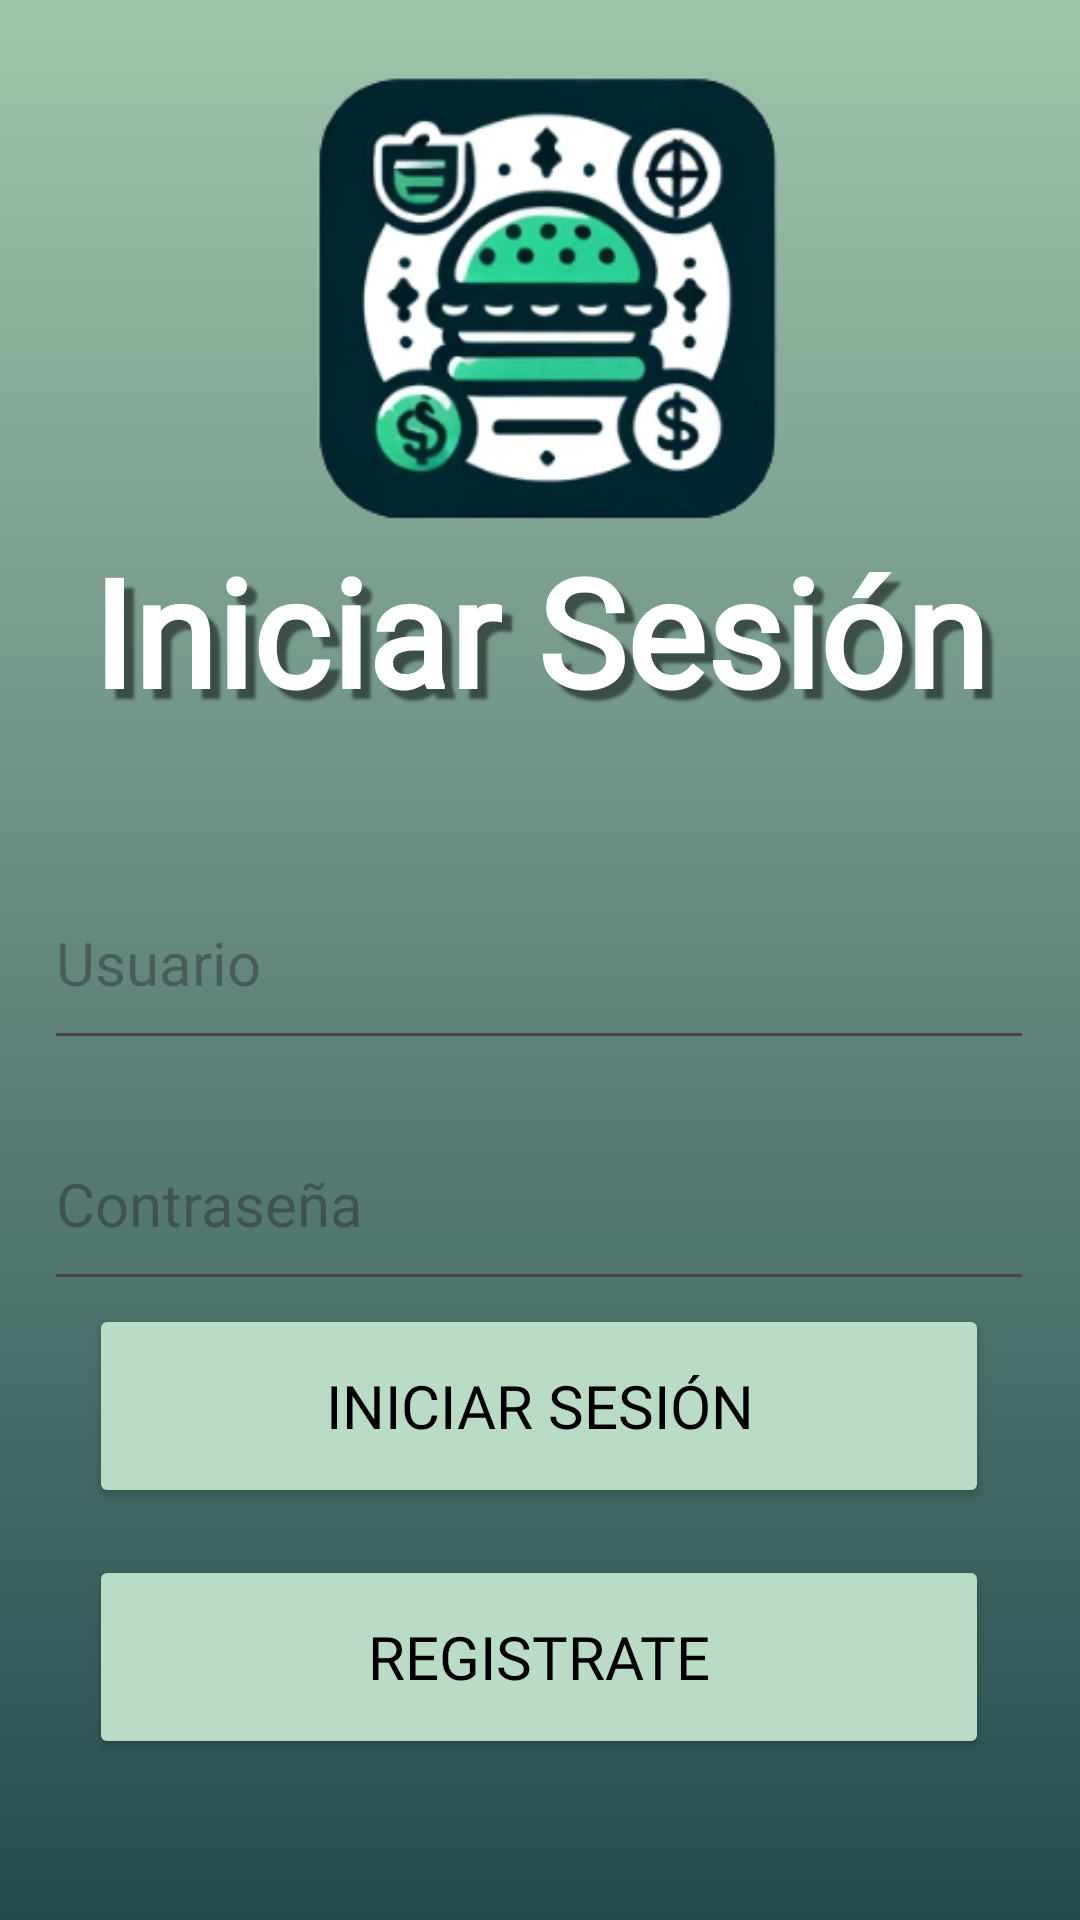

Reconstruct the res/layout file that produces this screen, plus the resources it refers to.
<!-- AndroidManifest.xml: application theme Theme.Feed2Budget -->
<!-- res/layout/activity_login.xml -->
<?xml version="1.0" encoding="utf-8"?>
<androidx.constraintlayout.widget.ConstraintLayout xmlns:android="http://schemas.android.com/apk/res/android"
    xmlns:app="http://schemas.android.com/apk/res-auto"
    xmlns:tools="http://schemas.android.com/tools"
    android:id="@+id/main"
    android:layout_width="match_parent"
    android:layout_height="match_parent"
    tools:context=".Login"
    android:background="@drawable/gradient"
    >

    <Button
        android:id="@+id/loginButton"
        android:layout_width="300dp"
        android:layout_height="68dp"
        android:backgroundTint="@color/button_login"
        android:fontFamily="@font/open_sans_extrabold"
        android:text="@string/iniciar_sesi_n"
        android:textColor="@color/black"
        android:textSize="20sp"
        app:layout_constraintBottom_toBottomOf="parent"
        app:layout_constraintEnd_toEndOf="parent"
        app:layout_constraintHorizontal_bias="0.495"
        app:layout_constraintStart_toStartOf="parent"
        app:layout_constraintTop_toTopOf="parent"
        app:layout_constraintVertical_bias="0.76" />

    <TextView
        android:id="@+id/title"
        android:layout_width="348dp"
        android:layout_height="72dp"
        android:fontFamily="@font/open_sans_extrabold"
        android:shadowColor="@color/text_shadow"
        android:shadowDx="10"
        android:shadowDy="10"
        android:shadowRadius="2"
        android:text="@string/iniciar_sesi_n"
        android:textColor="@color/white"
        android:textSize="50sp"
        android:textStyle="bold"
        android:textAlignment="center"
        app:layout_constraintBottom_toBottomOf="parent"
        app:layout_constraintEnd_toEndOf="parent"
        app:layout_constraintHorizontal_bias="0.492"
        app:layout_constraintStart_toStartOf="parent"
        app:layout_constraintTop_toTopOf="parent"
        app:layout_constraintVertical_bias="0.311" />

    <ImageView
        android:id="@+id/logo"
        android:layout_width="168dp"
        android:layout_height="167dp"
        android:contentDescription="@string/app_logo"
        app:layout_constraintBottom_toBottomOf="parent"
        app:layout_constraintEnd_toEndOf="parent"
        app:layout_constraintHorizontal_bias="0.497"
        app:layout_constraintStart_toStartOf="parent"
        app:layout_constraintTop_toTopOf="parent"
        app:layout_constraintVertical_bias="0.028"
        app:srcCompat="@drawable/logo" />

    <EditText
        android:id="@+id/userText"
        android:layout_width="330dp"
        android:layout_height="68dp"
        android:drawableStart="@drawable/user"
        android:drawablePadding="20dp"
        android:ems="10"
        android:fontFamily="@font/open_sans_semibold"
        android:hint="@string/usuario"
        android:inputType="text"
        android:textColor="@color/white"
        android:textSize="20sp"
        app:layout_constraintBottom_toBottomOf="parent"
        app:layout_constraintEnd_toEndOf="parent"
        app:layout_constraintHorizontal_bias="0.493"
        app:layout_constraintStart_toStartOf="parent"
        app:layout_constraintTop_toTopOf="parent"
        app:layout_constraintVertical_bias="0.499"
        android:autofillHints="" />

    <EditText
        android:id="@+id/passwordText"
        android:layout_width="330dp"
        android:layout_height="68dp"
        android:drawableStart="@drawable/password"
        android:drawablePadding="20dp"
        android:ems="10"
        android:fontFamily="@font/open_sans_semibold"
        android:hint="@string/contrase_a"
        android:inputType="textPassword"
        android:textColor="@color/white"
        android:textSize="20sp"
        app:layout_constraintBottom_toBottomOf="parent"
        app:layout_constraintEnd_toEndOf="parent"
        app:layout_constraintHorizontal_bias="0.493"
        app:layout_constraintStart_toStartOf="parent"
        app:layout_constraintTop_toTopOf="parent"
        app:layout_constraintVertical_bias="0.639"
        android:autofillHints="" />

    <TextView
        android:id="@+id/errorMessage"
        android:layout_width="wrap_content"
        android:layout_height="wrap_content"
        android:fontFamily="@font/open_sans_extrabold"
        android:text=""
        android:textAlignment="center"
        android:textColor="@color/red"
        android:textSize="30sp"
        app:layout_constraintBottom_toBottomOf="parent"
        app:layout_constraintEnd_toEndOf="parent"
        app:layout_constraintHorizontal_bias="0.498"
        app:layout_constraintStart_toStartOf="parent"
        app:layout_constraintTop_toTopOf="parent"
        app:layout_constraintVertical_bias="0.976" />

    <Button
        android:id="@+id/registerButton"
        android:layout_width="300dp"
        android:layout_height="68dp"
        android:backgroundTint="@color/button_login"
        android:fontFamily="@font/open_sans_extrabold"
        android:text="@string/registrate"
        android:textColor="@color/black"
        android:textSize="20sp"
        app:layout_constraintBottom_toBottomOf="parent"
        app:layout_constraintEnd_toEndOf="parent"
        app:layout_constraintHorizontal_bias="0.495"
        app:layout_constraintStart_toStartOf="parent"
        app:layout_constraintTop_toTopOf="parent"
        app:layout_constraintVertical_bias="0.906" />
</androidx.constraintlayout.widget.ConstraintLayout>
<!-- resources referenced by this layout -->
<resources>
  <color name="black">#FF000000</color>
  <color name="button_login">#BADBC6</color>
  <color name="red">#FFF00000</color>
  <color name="text_shadow">#7F000000</color>
  <color name="white">#FFFFFFFF</color>
  <!-- drawable gradient (drawable) -->
  <?xml version="1.0" encoding="utf-8"?>
  <shape xmlns:android="http://schemas.android.com/apk/res/android"
      android:shape="rectangle">
      <gradient
          android:startColor="#A1C4AC"
          android:endColor="#264B4E"
          android:angle="-90"/>
  </shape>
  <!-- drawable logo: png bitmap (drawable, 61076 bytes) -->
  <!-- drawable password (drawable) -->
  <?xml version="1.0" encoding="utf-8"?>
  <layer-list xmlns:android="http://schemas.android.com/apk/res/android">
      <item
          android:drawable="@drawable/bloquear"
          android:width="60dp"
          android:height="60dp">
      </item>
  </layer-list>
  <!-- drawable user (drawable) -->
  <?xml version="1.0" encoding="utf-8"?>
  <layer-list xmlns:android="http://schemas.android.com/apk/res/android">
      <item
          android:drawable="@drawable/usuario"
          android:width="60dp"
          android:height="60dp">
      </item>
  </layer-list>
  <string name="app_logo">App logo</string>
  <string name="contrase_a">Contraseña</string>
  <string name="iniciar_sesi_n">Iniciar Sesión</string>
  <string name="registrate">Registrate</string>
  <string name="usuario">Usuario</string>
  <style name="Theme.Feed2Budget" parent="Base.Theme.Feed2Budget" />
  <style name="Base.Theme.Feed2Budget" parent="Theme.Material3.DayNight.NoActionBar">
          
          
      </style>
</resources>
